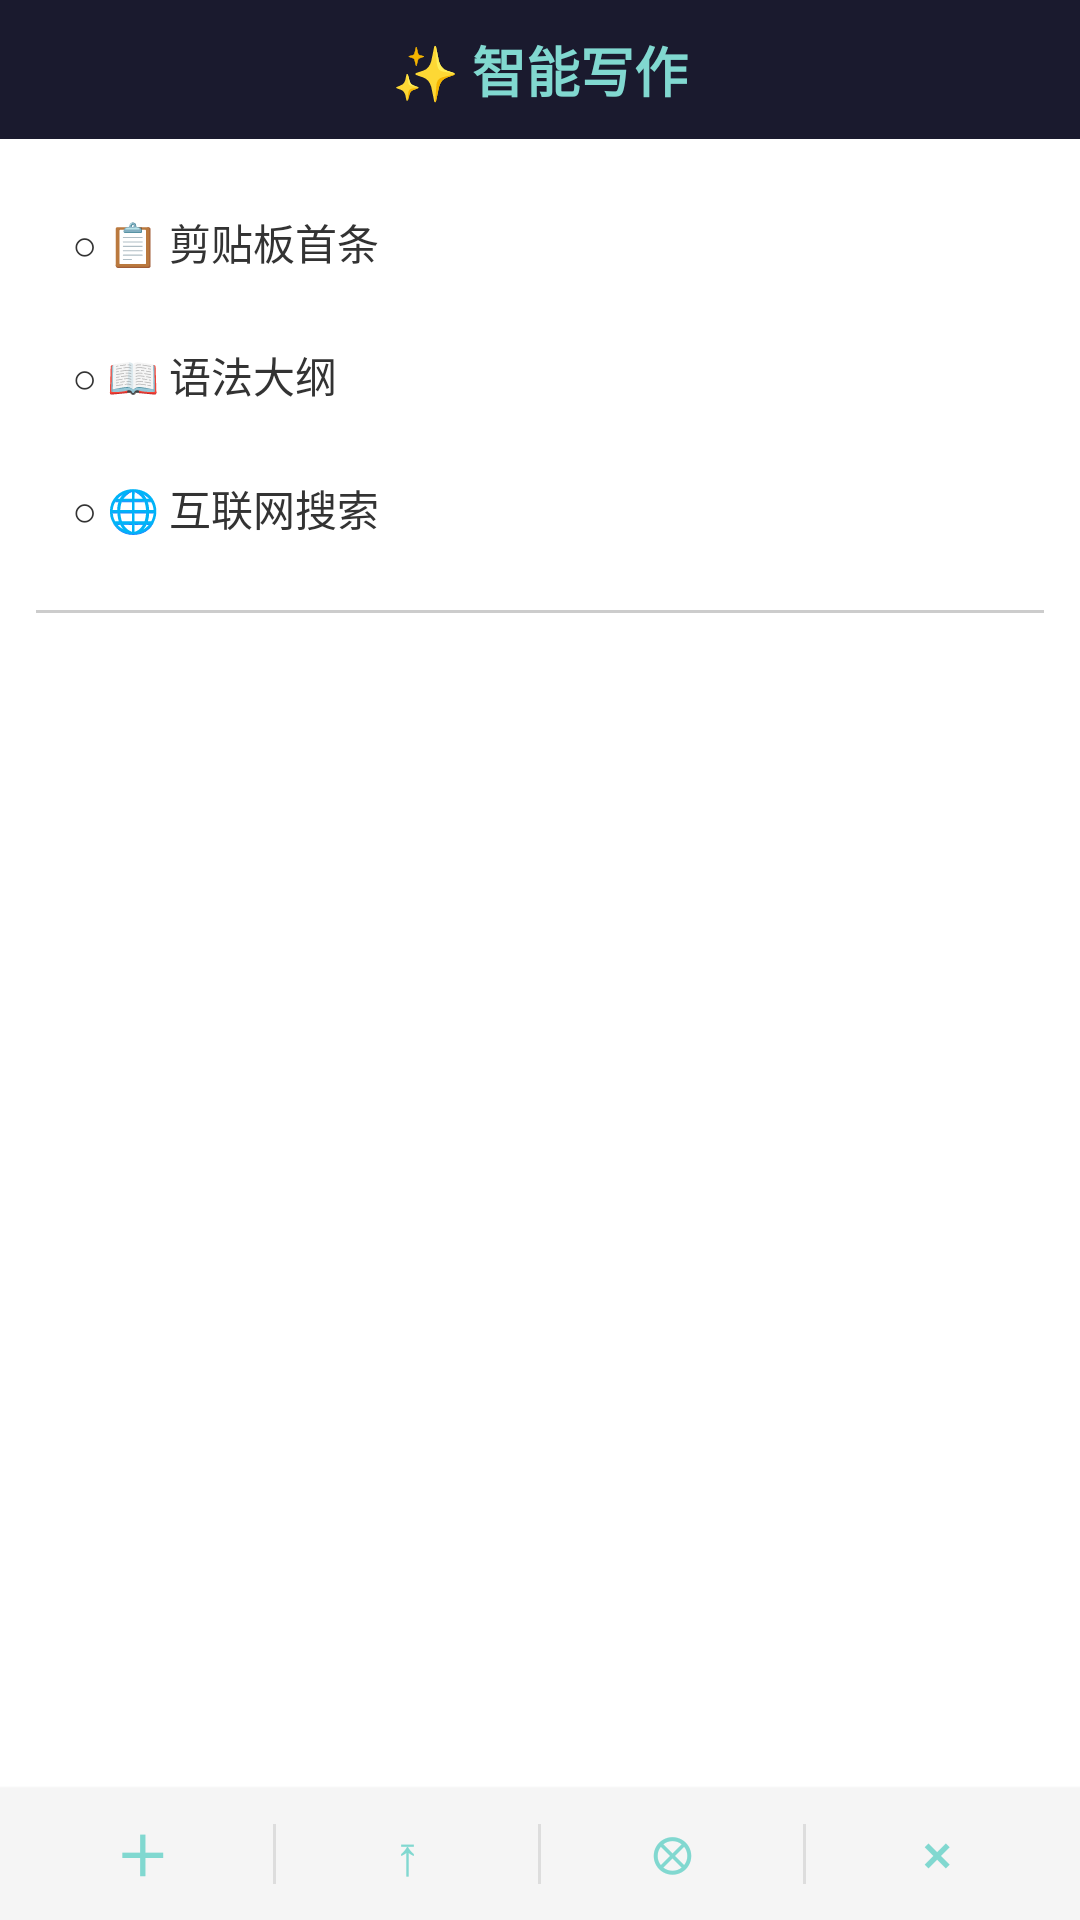

Write the Android layout XML for this screen, with the resource values it uses.
<!-- AndroidManifest.xml: application theme Theme.Cesia -->
<!-- res/layout/popup_smart_writing.xml -->
<?xml version="1.0" encoding="utf-8"?>
<LinearLayout xmlns:android="http://schemas.android.com/apk/res/android"
    android:layout_width="match_parent"
    android:layout_height="wrap_content"
    android:orientation="vertical"
    android:background="@drawable/popup_bg">

    
    <TextView
        android:id="@+id/tv_smart_title"
        android:layout_width="match_parent"
        android:layout_height="wrap_content"
        android:gravity="center"
        android:padding="10dp"
        android:text="✨ 智能写作"
        android:textSize="18sp"
        android:textColor="#81D8D0"
        android:textStyle="bold"
        android:background="#1A1A2E" />

    
    <LinearLayout
        android:layout_width="match_parent"
        android:layout_height="wrap_content"
        android:orientation="vertical"
        android:padding="12dp">

        <TextView
            android:id="@+id/opt_clipboard"
            android:layout_width="match_parent"
            android:layout_height="wrap_content"
            android:padding="12dp"
            android:text="○ 📋 剪贴板首条"
            android:textSize="14sp"
            android:textColor="#333333"
            android:background="?attr/selectableItemBackground"
            android:tag="clipboard" />

        <TextView
            android:id="@+id/opt_grammar"
            android:layout_width="match_parent"
            android:layout_height="wrap_content"
            android:padding="12dp"
            android:text="○ 📖 语法大纲"
            android:textSize="14sp"
            android:textColor="#333333"
            android:background="?attr/selectableItemBackground"
            android:tag="grammar" />

        <TextView
            android:id="@+id/opt_search"
            android:layout_width="match_parent"
            android:layout_height="wrap_content"
            android:padding="12dp"
            android:text="○ 🌐 互联网搜索"
            android:textSize="14sp"
            android:textColor="#333333"
            android:background="?attr/selectableItemBackground"
            android:tag="search" />
    </LinearLayout>

    
    <View
        android:layout_width="match_parent"
        android:layout_height="1dp"
        android:background="#CCCCCC"
        android:layout_marginHorizontal="12dp" />

    
    <GridView
        android:id="@+id/gv_smart_records"
        android:layout_width="match_parent"
        android:layout_height="0dp"
        android:layout_weight="1"
        android:numColumns="2"
        android:horizontalSpacing="4dp"
        android:verticalSpacing="2dp"
        android:padding="6dp"
        android:scrollbars="vertical"
        android:listSelector="@android:color/transparent"
        android:stretchMode="columnWidth" />

    
    <LinearLayout
        android:layout_width="match_parent"
        android:layout_height="44dp"
        android:orientation="horizontal"
        android:gravity="center_vertical"
        android:background="#F5F5F5"
        android:paddingHorizontal="4dp"
        android:elevation="2dp">

        
        <TextView
            android:id="@+id/btn_smart_add"
            android:layout_width="0dp"
            android:layout_height="match_parent"
            android:layout_weight="1"
            android:gravity="center"
            android:text="＋"
            android:textSize="18sp"
            android:textColor="#81D8D0"
            android:textStyle="bold"
            android:background="?attr/selectableItemBackground"
            android:contentDescription="新增智能写作命令" />

        <View
            android:layout_width="1dp"
            android:layout_height="20dp"
            android:layout_gravity="center_vertical"
            android:background="#DDDDDD" />

        
        <TextView
            android:id="@+id/btn_smart_pin"
            android:layout_width="0dp"
            android:layout_height="match_parent"
            android:layout_weight="1"
            android:gravity="center"
            android:text="⤒"
            android:textSize="18sp"
            android:textColor="#81D8D0"
            android:background="?attr/selectableItemBackground"
            android:contentDescription="置顶" />

        <View
            android:layout_width="1dp"
            android:layout_height="20dp"
            android:layout_gravity="center_vertical"
            android:background="#DDDDDD" />

        
        <TextView
            android:id="@+id/btn_smart_delete"
            android:layout_width="0dp"
            android:layout_height="match_parent"
            android:layout_weight="1"
            android:gravity="center"
            android:text="⊗"
            android:textSize="18sp"
            android:textColor="#81D8D0"
            android:background="?attr/selectableItemBackground"
            android:contentDescription="删除" />

        <View
            android:layout_width="1dp"
            android:layout_height="20dp"
            android:layout_gravity="center_vertical"
            android:background="#DDDDDD" />

        
        <TextView
            android:id="@+id/btn_smart_close"
            android:layout_width="0dp"
            android:layout_height="match_parent"
            android:layout_weight="1"
            android:gravity="center"
            android:text="⨯"
            android:textSize="18sp"
            android:textColor="#81D8D0"
            android:background="?attr/selectableItemBackground"
            android:contentDescription="关闭" />

    </LinearLayout>

</LinearLayout>
<!-- resources referenced by this layout -->
<resources>
  <style name="Theme.Cesia" parent="Theme.MaterialComponents.Light.NoActionBar">
          <item name="android:windowBackground">@color/bg_primary</item>
          <item name="colorPrimary">@color/accent</item>
          <item name="colorPrimaryDark">@color/accent</item>
          <item name="colorAccent">@color/accent</item>
      </style>
  <color name="bg_primary">#FFFFFF</color>
  <color name="accent">#555555</color>
</resources>
